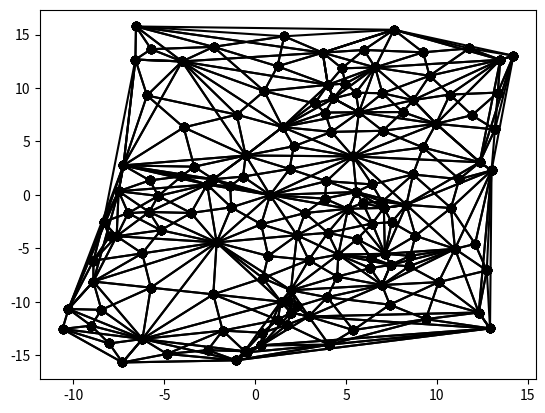

Source code (Python):
#Importing neccesary libraries

import matplotlib.pyplot as pl
import numpy as np
import random


#___DEFINING ALL THE CLASSES WE WILL BE NEEDING__ (with printing and plotting functions for testing)

#Nodes, where measuremets are taken:

class Nodes:
    
    def __init__(self, x, y):
        self.xCoordinate = x
        self.yCoordinate = y
    
    def __str__(self):
        toPrint = " X Cooridnate = " + str(self.xCoordinate) +  "\n y Cooridnate = " + str(self.yCoordinate)
        return toPrint
    
    def __eq__(self, other):
        return self.xCoordinate == other.xCoordinate and self.yCoordinate == other.yCoordinate
    
    def plot(self, color = None):
        pl.scatter(x,y, c = color)

        
#Triangles made up of Nodes:
        
class Triangle:
    
    def __init__(self, point1, point2, point3):
        self.NodeA = [point1.xCoordinate, point1.yCoordinate]
        self.NodeB = [point2.xCoordinate, point2.yCoordinate]
        self.NodeC = [point3.xCoordinate, point3.yCoordinate]
        self.Edgea = [self.NodeB, self.NodeC]
        self.Edgeb = [self.NodeA, self.NodeC]
        self.Edgec = [self.NodeA, self.NodeB]
        
    def __str__(self):
        toPrint = " Node A is: " + str(self.NodeA) + "\n Node B is: " + str(self.NodeB) + "\n Node C is: " + str(self.NodeC) + "\n ____ "
        return toPrint
    
    def __eq__(self, other):
        if ((self.NodeA == (other.NodeA or other.NodeB or other.NodeC)) and (self.NodeB == (other.NodeA or other.NodeB or other.NodeC)) and (self.NodeC == (other.NodeA or other.NodeB or other.NodeC))):
            equal = True
        else:
            equal = False
        return equal
    
    #Checking if a given node is in the circumsircle of the triangle:
    def isPointInCircle(self, point):
        #See: https://en.wikipedia.org/wiki/Delaunay_triangulation
        test_ = [
            [self.NodeA[0] - point.xCoordinate, self.NodeA[1] - point.yCoordinate, ((self.NodeA[0])**2 - (point.xCoordinate)**2) + ((self.NodeA[1])**2 - (point.yCoordinate)**2)],
            [self.NodeB[0] - point.xCoordinate, self.NodeB[1] - point.yCoordinate, ((self.NodeB[0])**2 - (point.xCoordinate)**2) + ((self.NodeB[1])**2 - (point.yCoordinate)**2)],
            [self.NodeC[0] - point.xCoordinate, self.NodeC[1] - point.yCoordinate, ((self.NodeC[0])**2 - (point.xCoordinate)**2) + ((self.NodeC[1])**2 - (point.yCoordinate)**2)]]
    
        test = np.linalg.det(test_)
    
        if (test > 0):
            inside = True
        else:
            inside = False
        
        return inside
    
    #Checking if the triangle shares an edge with another triangle:
    
    def sharesEdgeWith(self, other): #Takes two triangles and tells us if they shar an edge or not
        test_ = (((self.NodeA == other.NodeA) or (self.NodeA == other.NodeB) or (self.NodeA == other.NodeC))
                  and (self.NodeB == other.NodeA) or (self.NodeB == other.NodeB) or (self.NodeB == other.NodeC)
                 or
                 ((self.NodeB == other.NodeA) or (self.NodeB == other.NodeB) or (self.NodeB == other.NodeC))
                  and (self.NodeC == other.NodeA) or (self.NodeC == other.NodeB) or (self.NodeC == other.NodeC)

                 or 
                 ((self.NodeA == other.NodeA) or (self.NodeA == other.NodeB) or (self.NodeA == other.NodeC))
                  and (self.NodeC == other.NodeA) or (self.NodeC == other.NodeB) or (self.NodeC == other.NodeC))
    
            
        if (test_ == True):
            shares = True
        else:
            shares = False
            
        return shares
      
    #Checking if the triangle has a given edge:
          
    def sharesEdge(self, edge):
        test_ = (( ((edge[0] == self.Edgea[0]) and (edge[1] == self.Edgea[1])) or ((edge[0] == self.Edgeb[0]) and (edge[1] == self.Edgeb[1])) or ((edge[0] == self.Edgec[0]) and (edge[1] == self.Edgec[1])) )
                 or
                 ( ((edge[1] == self.Edgea[0]) and (edge[0] == self.Edgea[1])) or ((edge[1] == self.Edgeb[0]) and (edge[0] == self.Edgeb[1])) or ((edge[1] == self.Edgec[0]) and (edge[0] == self.Edgec[1])) )
                 )
    
        if (test_ == True):
            shares = True
        else:
            shares = False
            
        return shares
    
    #Finding the centre of the triangle to help with mesh refinement
    
    def centreOfTriangle(self):
        x_ = (self.NodeA[0] + self.NodeB[0] + self.NodeC[0]) / 3
        y_ = (self.NodeA[1] + self.NodeB[1] + self.NodeC[1]) / 3
        
        centre = Nodes(x_, y_)
        
        return centre
    
    #Plotting the triangle:
    
    def plot(self):
        toPlotX = [self.NodeA[0], self.NodeB[0], self.NodeC[0]]
        toPlotY = [self.NodeA[1], self.NodeB[1], self.NodeC[1]]
        pl.plot(toPlotX, toPlotY, c = "red")
        pl.scatter(toPlotX,toPlotY, c = "red")
        toPlotX = [self.NodeA[0],  self.NodeC[0]]
        toPlotY = [self.NodeA[1],  self.NodeC[1]]
        pl.plot(toPlotX, toPlotY, c = "red")
        pl.scatter(toPlotX,toPlotY, c = "red")
    
    
    
class Triangulation:
    
    def __init__ (self):
        self.listOfTriangles = []
        
    def __str__(self):
        toPrint = "The triangles in this particular triangulation are:"
        for i in range(len(self.listOfTriangles)):
            toPrint += f"\n Triangle {i+1} is:"
            toPrint += f"\n {self.listOfTriangles[i].NodeA}"
            toPrint += f"\n {self.listOfTriangles[i].NodeB}"
            toPrint += f"\n {self.listOfTriangles[i].NodeC}"
            toPrint += f"\n _____"
        return toPrint
    
    #Adding a triangle to the triangulation:
    
    def addTriangle(self, triangleToAdd):
        self.listOfTriangles.append(triangleToAdd)
        
    #Removeing a triangle to the triangulation:
        
    def removeTriangle(self, triangleToRemove):
        self.listOfTriangles.remove(triangleToRemove)
        
        
    #Plotting the triangulation
    def plotTriangulation(self):
        
        for i in range(len(self.listOfTriangles)):
            toPlotX = []
            toPlotY = []
            for j in range(1):
                toPlotX = [self.listOfTriangles[i].NodeA[0], self.listOfTriangles[i].NodeB[0], self.listOfTriangles[i].NodeC[0]]
                toPlotY = [self.listOfTriangles[i].NodeA[1], self.listOfTriangles[i].NodeB[1], self.listOfTriangles[i].NodeC[1]]
                pl.plot(toPlotX, toPlotY, c = "black")
                pl.scatter(toPlotX,toPlotY, c = "black")
                toPlotX = [self.listOfTriangles[i].NodeA[0],  self.listOfTriangles[i].NodeC[0]]
                toPlotY = [self.listOfTriangles[i].NodeA[1],  self.listOfTriangles[i].NodeC[1]]
                pl.plot(toPlotX, toPlotY, c = "black")
                pl.scatter(toPlotX,toPlotY, c = "black")
        pl.show()

#___DEFINING ALL THE FUNCTIONS WE WILL BE NEEDING__
    
    
#Generating a random number between a and b, to help with testing:
def RandomBetween (a, b):
    Rand = random.random()*(b-a) + a
    return Rand     
            
#Making a list of triangles unique (This is really slow but i cant order this so this is the best idea i have)

def makeUnique(listOfTriangles):
    toRemove = []
    for i in range(len(listOfTriangles)):
        search_ = listOfTriangles[i]
        for j in range(i, len(listOfTriangles)):
            if (search_ == listOfTriangles[j]):
                toRemove.append(listOfTriangles[j])
    
    for i in range(len(toRemove)):
        listOfTriangles.remove(toRemove[i])
    
    return listOfTriangles
                

#Given the set of points, in two lists of x and y coordinates, making them into a list of Nodes as defined above:       

def makePointList(x,y):
    #Creating the list that will hold the points
    pointList = []
    for i in range(len(x)):
        Node_ = Nodes(x[i], y[i])
        pointList.append(Node_)
    
    return pointList

#Create Supertriangle (The triangle that will definately contain all points given)
    
def makeSuperTriangle(x,y):
    #See https://web.mit.edu/alexmv/Public/6.850-lectures/lecture09.pdf
    
    M = max([max(x), max(y)])
    superA = Nodes(3 * M, 0)
    superB = Nodes(0, 3 * M)
    superC = Nodes(-3 * M, -3 * M)
    superTriangle = Triangle(superA, superB, superC)
    
    return superTriangle

#The Boyer-Watson algorthm for making the optimal triangulation: (https://www.youtube.com/watch?v=GctAunEuHt4)

def delunayTriangulation(x,y): 
    
    #Making the cooordinates into points
    pointList = makePointList(x,y)
    
    
    #Creating the supertriangle:
    superTriangle = makeSuperTriangle(x,y)
   
    
    #Creating the triangulation and adding the super triangle
    delunay = Triangulation()
    delunay.addTriangle(superTriangle)

    
    #Going over adding each point one by one and making a new mesh:
    
    for i in range(len(pointList)):
        
        #Creating a list of bad triangles
        badTriangles = Triangulation()
        
        #Finding the bad triangles:
        for j in range(len(delunay.listOfTriangles)):
            if (delunay.listOfTriangles[j].isPointInCircle(pointList[i])):
                badTriangles.addTriangle(delunay.listOfTriangles[j])
    
 
        
        #Adding the new edges
        for k in range(len(badTriangles.listOfTriangles)):
            
            #First seeing if the given bad triangle shares an edge with other bad traingles
            badTraingle_ = badTriangles.listOfTriangles[k]
            sharesA = 0
            sharesB = 0
            sharesC = 0
            
            for l in range(len(badTriangles.listOfTriangles)):
                if (badTriangles.listOfTriangles[l].sharesEdge(badTraingle_.Edgea)):
                    sharesA += 1
                if (badTriangles.listOfTriangles[l].sharesEdge(badTraingle_.Edgeb)):
                    sharesB += 1
                if (badTriangles.listOfTriangles[l].sharesEdge(badTraingle_.Edgec)):
                    sharesC += 1
            
            #The 3 new triangles that I might want to add (I only want to add the ones that are not shared by two bad triangles)
            newTriangle1 = Triangle(Nodes(badTriangles.listOfTriangles[k].NodeA[0], badTriangles.listOfTriangles[k].NodeA[1]), Nodes(badTriangles.listOfTriangles[k].NodeB[0], badTriangles.listOfTriangles[k].NodeB[1]), pointList[i])
            newTriangle2 = Triangle(Nodes(badTriangles.listOfTriangles[k].NodeB[0], badTriangles.listOfTriangles[k].NodeB[1]), Nodes(badTriangles.listOfTriangles[k].NodeC[0], badTriangles.listOfTriangles[k].NodeC[1]), pointList[i])
            newTriangle3 = Triangle(Nodes(badTriangles.listOfTriangles[k].NodeC[0], badTriangles.listOfTriangles[k].NodeC[1]), Nodes(badTriangles.listOfTriangles[k].NodeA[0], badTriangles.listOfTriangles[k].NodeA[1]), pointList[i])
            
            #Adding the right traingles to the triangulation:
            if (sharesC < 2): #Two since it will always share the edge with itself
                delunay.addTriangle(newTriangle1)
            #delunay.plotTriangulation()  #This just animates the proscedure
            
                
            if (sharesA < 2): #Two since it will always share the edge with itself
                delunay.addTriangle(newTriangle2)
            #delunay.plotTriangulation() #This just animates the proscedure
            
            if (sharesB < 2): #Two since it will always share the edge with itself
                delunay.addTriangle(newTriangle3)
            #delunay.plotTriangulation() #This just animates the proscedure
                
        #Delete the bad triangles:
        for m in range(len(badTriangles.listOfTriangles)):

            delunay.removeTriangle(badTriangles.listOfTriangles[m])
            #delunay.plotTriangulation() #This just animates the proscedure
              
    #Delete all triangles containing vertecies from the super triangle
       
    toRemove = []
    
    for n in range(len(delunay.listOfTriangles)):

        if ((delunay.listOfTriangles[n].NodeA == superTriangle.NodeA or delunay.listOfTriangles[n].NodeA == superTriangle.NodeB) or (delunay.listOfTriangles[n].NodeA == superTriangle.NodeC) or
            (delunay.listOfTriangles[n].NodeB == superTriangle.NodeA or delunay.listOfTriangles[n].NodeB == superTriangle.NodeB) or (delunay.listOfTriangles[n].NodeB == superTriangle.NodeC) or
            (delunay.listOfTriangles[n].NodeC == superTriangle.NodeA or delunay.listOfTriangles[n].NodeC == superTriangle.NodeB) or (delunay.listOfTriangles[n].NodeC == superTriangle.NodeC)
            ) :
                
            toRemove.append(delunay.listOfTriangles[n])
            
    for o in range(len(toRemove)):
        delunay.listOfTriangles.remove(toRemove[o])
        #delunay.plotTriangulation()  #This just animates the proscedure
    
    return delunay
    
    
#Mesh refinement:
    
def refineMesh(x,y, meshToRefine):  #Takes a Delaaunay triangulation, and list of points in it and refines it
    

    #Adding the new points to the list of  points (centres of triangles)
    for i in range(len(meshToRefine.listOfTriangles)):
        x.append(meshToRefine.listOfTriangles[i].centreOfTriangle().xCoordinate)
        y.append(meshToRefine.listOfTriangles[i].centreOfTriangle().yCoordinate)
        
    refinedMesh = delunayTriangulation(x, y)
    
    return refinedMesh    
    
    
#Testing the function:


#Generating a random set of n points:

n = 50

x = []
y = []

for i in range(n):
    x.append(RandomBetween(-12,16))
    y.append(RandomBetween(-16,19))


#Running and plotting the function:
    
delunayTriangulation1 = delunayTriangulation(x,y)
delunayTriangulation1.plotTriangulation()

#Refining the mesh 

delunayTriangulation2 = refineMesh(x,y,delunayTriangulation1)
delunayTriangulation2.plotTriangulation()
